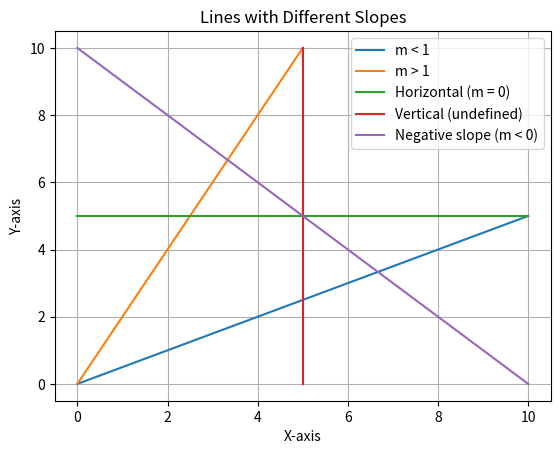

The matplotlib source for this figure:
import matplotlib.pyplot as plt


# m < 1  (gentle positive slope)
x1 = [0, 10]
y1 = [0, 5]

# m > 1  (steep positive slope)
x2 = [0, 5]
y2 = [0, 10]

# Horizontal line (slope = 0)
x3 = [0, 10]
y3 = [5, 5]

# Vertical line (undefined slope)
x4 = [5, 5]
y4 = [0, 10]

# Negative slope (m < 0)
x5 = [0, 10]
y5 = [10, 0]

plt.plot(x1, y1, label="m < 1")
plt.plot(x2, y2, label="m > 1")
plt.plot(x3, y3, label="Horizontal (m = 0)")
plt.plot(x4, y4, label="Vertical (undefined)")
plt.plot(x5, y5, label="Negative slope (m < 0)")

plt.title("Lines with Different Slopes")
plt.xlabel("X-axis")
plt.ylabel("Y-axis")
plt.grid(True)
plt.legend()
plt.show()
